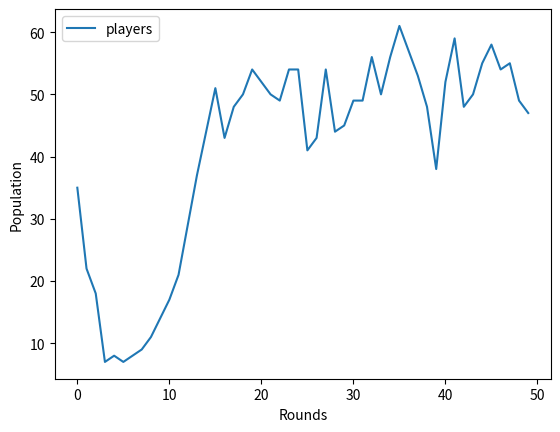

Recreate this plot in Python.
import random
import time
from matplotlib import pyplot as plt

# Constants
ENV_WIDTH = 100
ENV_HEIGHT = 100
FOOD_SPAWN_RATE = 2500
STARTING_PLAYERS = 50
ROUNDS = 50
DAY_LENGTH = 2
NIGHT_LENGTH = 1
STARTING_ENERGY = 150
ENERGY_GAIN_FROM_FOOD = 50
BASE_ENERGY_REQUIRED_FOR_LIVING = 25
BASE_ENERGY_REQUIRED_FOR_REPRODUCTION = 150
STATUS_ACTIVE = "active"
STATUS_RESTING = "resting"

class Genome:
    def __init__(self, sequence):
        self.sequence = sequence
        self.fitness = self.calculate_fitness()

    def calculate_fitness(self):
        count_A = self.sequence.count('A')
        count_C = self.sequence.count('C')
        count_G = self.sequence.count('G')
        count_T = self.sequence.count('T')
        fitness = count_A * 4 + count_C * 3 + count_G * 2 + count_T * 1
        return fitness

class Agent:
    def __init__(self, x, y, genome):
        self.energy = STARTING_ENERGY
        self.x = x
        self.y = y
        self.genome = genome
        self.fitness = genome.fitness
        # print(self.fitness)
        self.fitness_factor = 1 / (self.fitness)  # Inverse proportion
        self.energy_required_for_living = BASE_ENERGY_REQUIRED_FOR_LIVING 
        self.energy_required_for_reproduction = BASE_ENERGY_REQUIRED_FOR_REPRODUCTION 
        # print(self.energy_required_for_living,self.energy_required_for_reproduction)
        self.status = STATUS_ACTIVE

    def move(self, env_width, env_height):
        self.x = (self.x + random.choice([-1, 0, 1])) % env_width
        self.y = (self.y + random.choice([-1, 0, 1])) % env_height
        # print(self.x,self.y)

    def eat(self, food_positions):
        if (self.x, self.y) in food_positions:
            # print("yes")
            self.energy += ENERGY_GAIN_FROM_FOOD
            # print(self.energy)
            food_positions.remove((self.x, self.y))

class Environment:
    def __init__(self, width, height):
        self.width = width
        self.height = height
        self.food_positions = []

    def spawn_food(self):
        for _ in range(FOOD_SPAWN_RATE):
            self.food_positions.append((random.randint(0, self.width - 1), random.randint(0, self.height - 1)))

class Simulation:
    def __init__(self, env_width, env_height, starting_players, rounds):
        self.env = Environment(env_width, env_height)
        self.players = self.init_players(starting_players)
        self.rounds = rounds
        self.graph_player_points = []

    def init_players(self, players):
        players_list = []
        for _ in range(players):
            genome_sequence = ''.join(random.choices('ATGC', k=4))  # Example genome sequence
            genome = Genome(genome_sequence)
            players_list.append(Agent(random.randint(0, ENV_WIDTH - 1), random.randint(0, ENV_HEIGHT - 1), genome))
        return players_list

    def run(self):
        current_round = 1
        death_count = 0
        breed_count = 0

        while current_round <= self.rounds and len(self.players) > 2:
            print(f"ROUND {current_round}")

            self.env.spawn_food()
            self.day_phase()
            self.night_phase()
            round_dead_players = self.cull()
            round_player_babies = self.breed()
            death_count += round_dead_players
            breed_count += round_player_babies

            player_count = self.get_count()
            print(f"players: {player_count}")
            print(f"Dead agents: {round_dead_players}")
            print(f"player babies: {round_player_babies}")
            print("----")

            self.graph_player_points.append(player_count)
            current_round += 1

        print("=============================================================")
        print(f"Total dead agents: {death_count}")
        print(f"Total breeding agents: {breed_count}")
        print(f"Total rounds completed: {current_round - 1}")
        print(f"Total population size: {len(self.players)}")
        print("=============================================================")

        self.plot_results()

    def day_phase(self):
        for day in range(DAY_LENGTH):
            for player in self.players:
                player.move(self.env.width, self.env.height)
                player.eat(self.env.food_positions)
                
                player.energy -= player.energy_required_for_living
                # [print(player.energy)]

    def night_phase(self):
        for night in range(NIGHT_LENGTH):
            for player in self.players:
                player.energy -= player.energy_required_for_living
                

    def cull(self):
        dead_players = 0
        new_players = []
        total_fitness = sum(player.fitness for player in self.players)
    
        for player in self.players:
            survival_probability = player.fitness*35 / total_fitness
            # print(survival_probability,random.random())
            # print(player.energy,player.genome)
            if player.energy < player.energy_required_for_living or random.random() > survival_probability:
                dead_players += 1
                # print("dead")
            else:
                new_players.append(player)
                # print("append")
        self.players = new_players
        return dead_players

    def breed(self):
        player_babies = 0
        new_players = []

        total_fitness = sum(player.fitness for player in self.players)
        
        for player in self.players:
            reproduction_probability = player.fitness*35 / total_fitness
            if player.energy >= player.energy_required_for_reproduction and random.random() <= reproduction_probability:
                player.energy //= 2
                genome_sequence = ''.join(random.choices('ATGC', k=4))
                genome = player.genome
                new_players.append(Agent(random.randint(0, ENV_WIDTH - 1), random.randint(0, ENV_HEIGHT - 1), genome))
                player_babies += 1

        self.players.extend(new_players)
        return player_babies


    def get_count(self):
        return len(self.players)

    def plot_results(self):
        plt.plot(self.graph_player_points, label="players")
        plt.xlabel("Rounds")
        plt.ylabel("Population")
        plt.legend()
        plt.show()

if __name__ == "__main__":
    simulation = Simulation(ENV_WIDTH, ENV_HEIGHT, STARTING_PLAYERS, ROUNDS)
    simulation.run()
